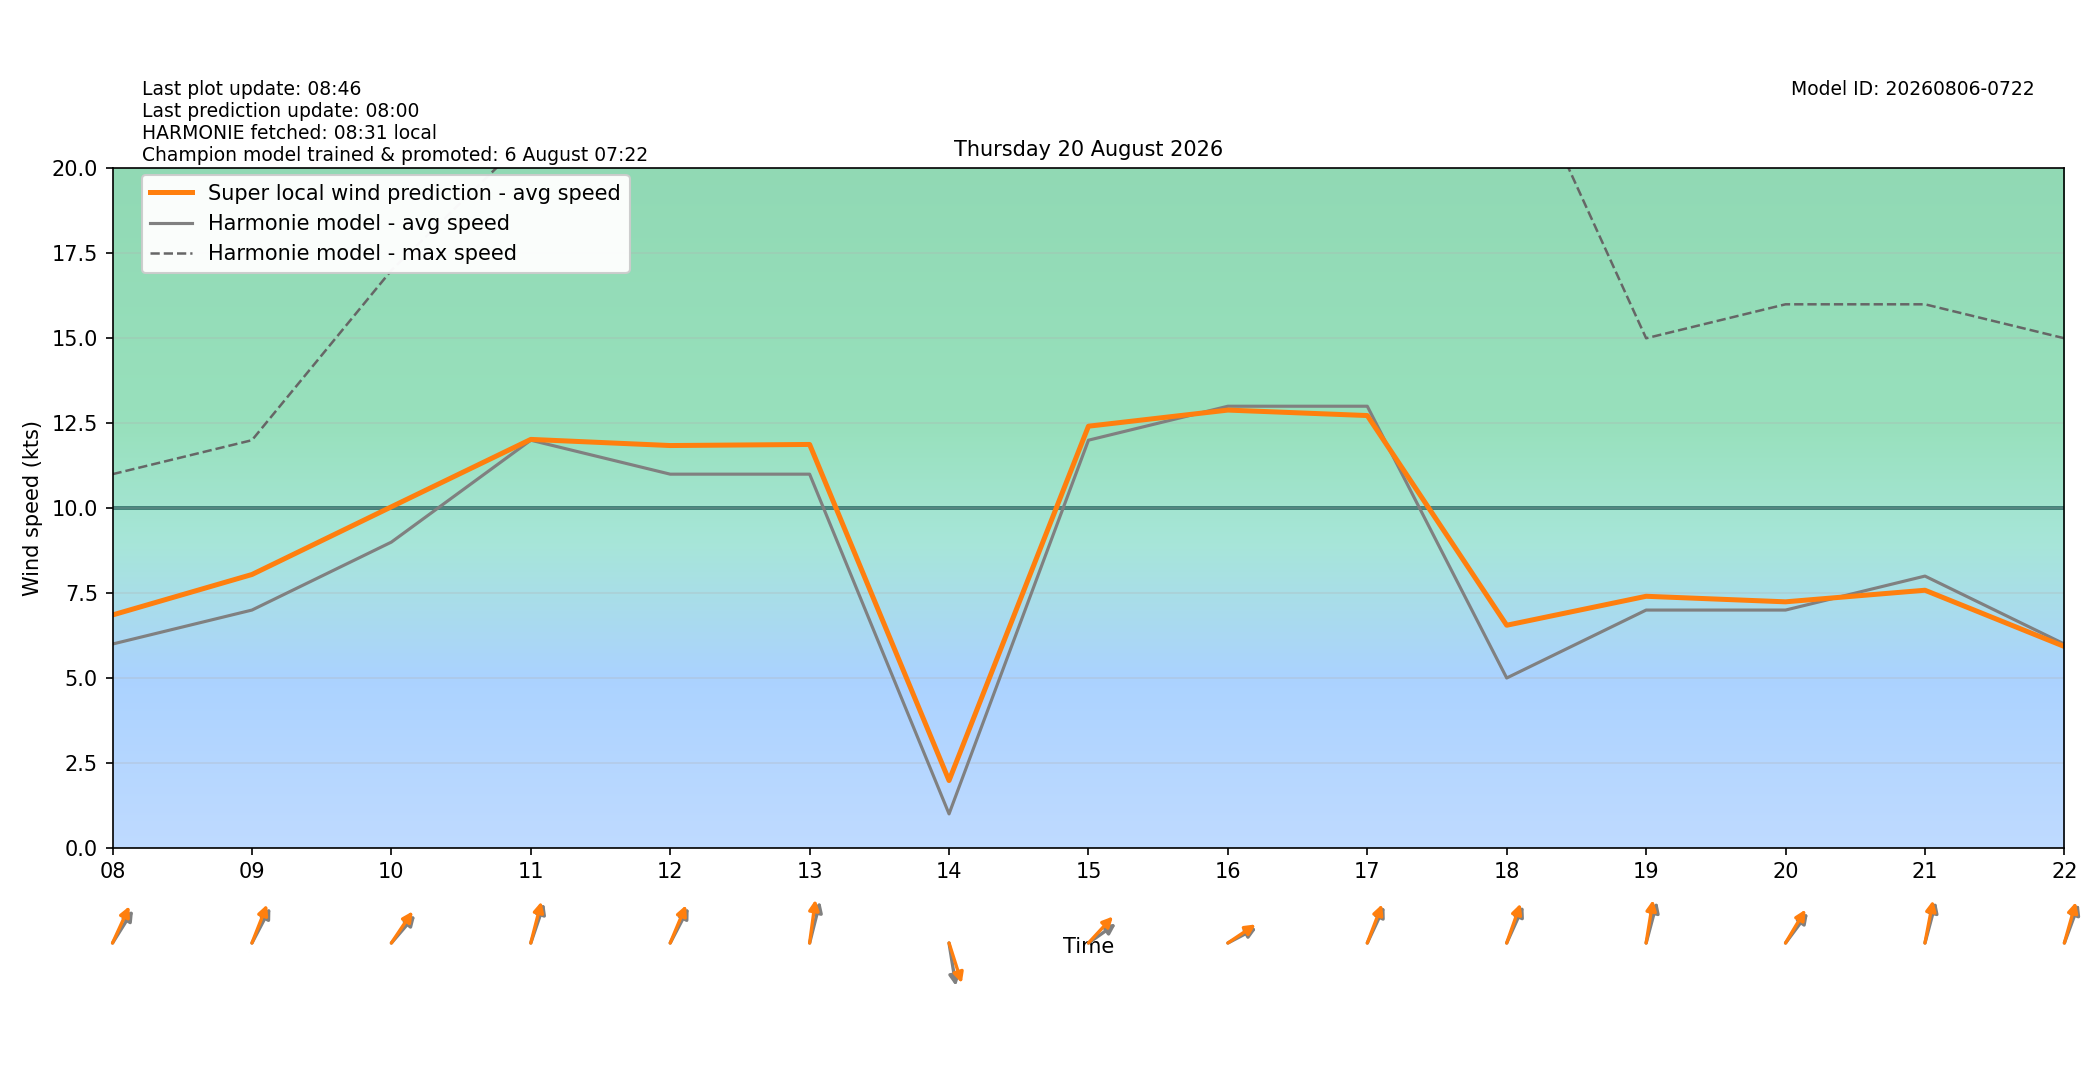

Values plotted in this chart, from the file beside it:
target_time_utc, target_time_local, hour_utc, hour_local, forecast_wind_speed, forecast_wind_min, forecast_wind_max, lstm_pred_wind_speed, delta_speed_lstm_minus_forecast, forecast_wind_dir_deg, lstm_pred_wind_dir_deg, delta_dir_lstm_minus_forecast
2026-08-19T22:00:00Z, 2026-08-20T00:00:00+0200, 22, 00, 9.0, 9.0, 17.0, 7.734, -1.266, 187.0, 183.6, -3.379
2026-08-19T23:00:00Z, 2026-08-20T01:00:00+0200, 23, 01, 7.0, 7.0, 16.0, 4.869, -2.131, 155.0, 149, -6.038
2026-08-20T00:00:00Z, 2026-08-20T02:00:00+0200, 00, 02, 5.0, 5.0, 19.0, 5.604, 0.6035, 208.0, 199.7, -8.257
2026-08-20T01:00:00Z, 2026-08-20T03:00:00+0200, 01, 03, 6.0, 6.0, 9.0, 4.784, -1.216, 194.0, 187.2, -6.784
2026-08-20T02:00:00Z, 2026-08-20T04:00:00+0200, 02, 04, 5.0, 5.0, 11.0, 4.559, -0.4412, 189.0, 183.1, -5.911
2026-08-20T03:00:00Z, 2026-08-20T05:00:00+0200, 03, 05, 5.0, 5.0, 10.0, 4.537, -0.4632, 185.0, 179, -5.967
2026-08-20T04:00:00Z, 2026-08-20T06:00:00+0200, 04, 06, 6.0, 6.0, 10.0, 5.585, -0.415, 193.0, 184.7, -8.331
2026-08-20T05:00:00Z, 2026-08-20T07:00:00+0200, 05, 07, 6.0, 6.0, 13.0, 6.616, 0.6163, 200.0, 191.9, -8.108
2026-08-20T06:00:00Z, 2026-08-20T08:00:00+0200, 06, 08, 6.0, 6.0, 11.0, 6.856, 0.8555, 222.0, 213.4, -8.56
2026-08-20T07:00:00Z, 2026-08-20T09:00:00+0200, 07, 09, 7.0, 7.0, 12.0, 8.047, 1.047, 217.0, 209.5, -7.476
2026-08-20T08:00:00Z, 2026-08-20T10:00:00+0200, 08, 10, 9.0, 9.0, 17.0, 10.04, 1.039, 231.0, 224.1, -6.916
2026-08-20T09:00:00Z, 2026-08-20T11:00:00+0200, 09, 11, 12.0, 12.0, 21.0, 12.02, 0.02329, 206.0, 200.2, -5.755
2026-08-20T10:00:00Z, 2026-08-20T12:00:00+0200, 10, 12, 11.0, 11.0, 23.0, 11.84, 0.8427, 217.0, 211.1, -5.915
2026-08-20T11:00:00Z, 2026-08-20T13:00:00+0200, 11, 13, 11.0, 11.0, 29.0, 11.87, 0.8749, 200.0, 191, -9.001
2026-08-20T12:00:00Z, 2026-08-20T14:00:00+0200, 12, 14, 1.0, 1.0, 24.0, 1.982, 0.9815, 347.0, 335.5, -11.54
2026-08-20T13:00:00Z, 2026-08-20T15:00:00+0200, 13, 15, 12.0, 12.0, 22.0, 12.41, 0.4122, 244.0, 233.1, -10.91
2026-08-20T14:00:00Z, 2026-08-20T16:00:00+0200, 14, 16, 13.0, 13.0, 23.0, 12.89, -0.1137, 250.0, 245.1, -4.938
2026-08-20T15:00:00Z, 2026-08-20T17:00:00+0200, 15, 17, 13.0, 13.0, 24.0, 12.73, -0.2747, 214.0, 208.8, -5.169
2026-08-20T16:00:00Z, 2026-08-20T18:00:00+0200, 16, 18, 5.0, 5.0, 24.0, 6.553, 1.553, 213.0, 206.9, -6.139
2026-08-20T17:00:00Z, 2026-08-20T19:00:00+0200, 17, 19, 7.0, 7.0, 15.0, 7.406, 0.4057, 201.0, 193.1, -7.922
2026-08-20T18:00:00Z, 2026-08-20T20:00:00+0200, 18, 20, 7.0, 7.0, 16.0, 7.242, 0.2423, 227.0, 220.7, -6.301
2026-08-20T19:00:00Z, 2026-08-20T21:00:00+0200, 19, 21, 8.0, 8.0, 16.0, 7.583, -0.4165, 201.0, 195.4, -5.629
2026-08-20T20:00:00Z, 2026-08-20T22:00:00+0200, 20, 22, 6.0, 6.0, 15.0, 5.928, -0.07225, 208.0, 202.1, -5.938
2026-08-20T21:00:00Z, 2026-08-20T23:00:00+0200, 21, 23, 6.0, 6.0, 10.0, 4.63, -1.37, 193.0, 187.3, -5.692
